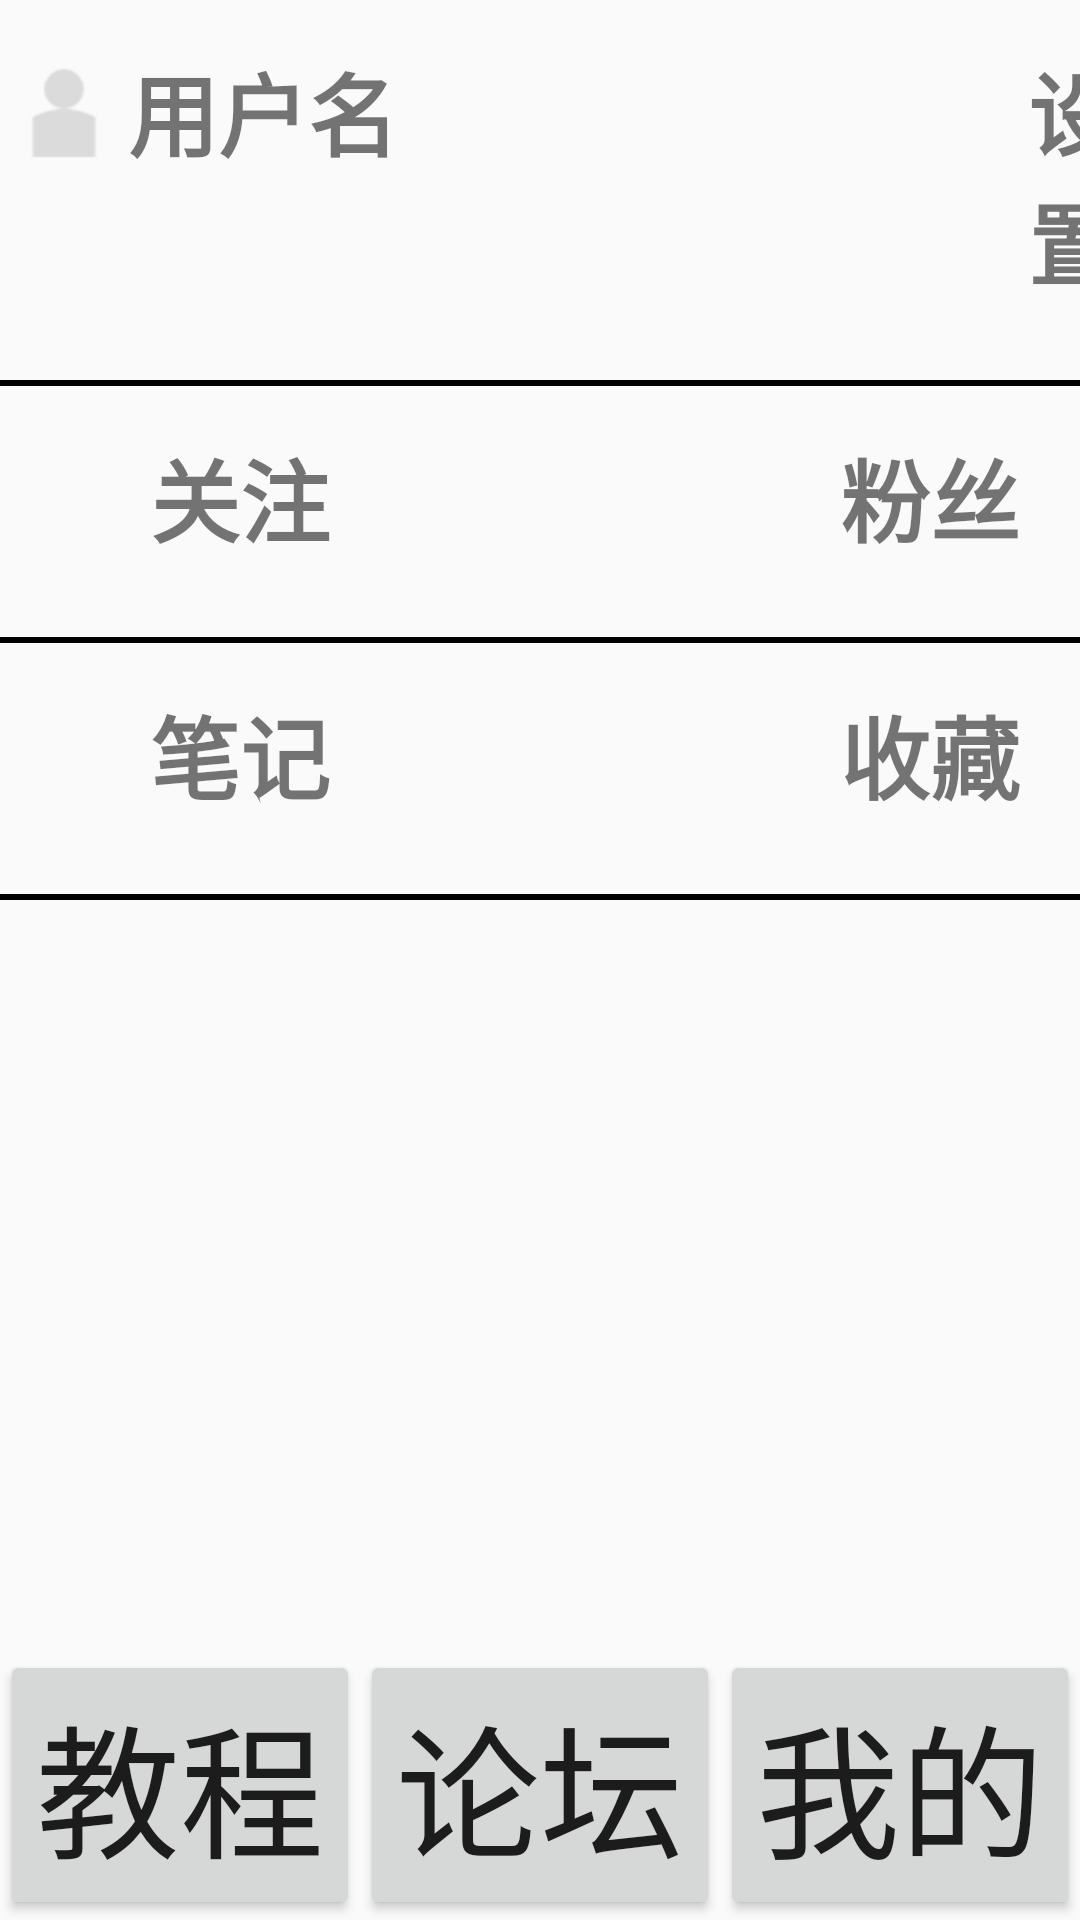

This screen was rendered from an Android layout file. Write that file and the resources it references.
<!-- AndroidManifest.xml: application theme AppTheme -->
<!-- res/layout/activity_main5.xml -->
<RelativeLayout xmlns:android="http://schemas.android.com/apk/res/android"
    android:layout_width="match_parent"
    android:layout_height="match_parent">

    <ImageView
        android:id="@+id/main5_pic1"
        android:scaleType="center"
        android:layout_gravity="center"
        android:layout_marginTop="15dp"
        android:layout_width="wrap_content"
        android:layout_height="wrap_content"
        android:src="@mipmap/userpicture"
        />
    <TextView
        android:id="@+id/main5_edittext1"
        android:layout_width="wrap_content"
        android:layout_height="wrap_content"
        android:layout_toRightOf="@+id/main5_pic1"
        android:text="用户名"
        android:clickable="true"
        android:textSize="30sp"
        android:layout_marginTop="15dp"
        android:textStyle="bold"
        />
    <TextView
        android:id="@+id/main5_edittext2"
        android:layout_width="wrap_content"
        android:layout_height="wrap_content"
        android:layout_toRightOf="@+id/main5_pic1"
        android:text="设置"
        android:clickable="true"
        android:layout_marginLeft="300dp"
        android:textSize="30sp"
        android:layout_marginTop="15dp"
        android:textStyle="bold"
        />


    <View
        android:id="@+id/main5_view1"
        android:layout_width="fill_parent"
        android:layout_height="2dp"
        android:layout_below="@id/main5_edittext2"
        android:layout_marginTop="25dp"
        android:background="#000000">

    </View>

    <TextView
        android:id="@+id/main5_edittext3"
        android:layout_width="wrap_content"
        android:layout_height="wrap_content"
        android:text="关注"
        android:clickable="true"
        android:textSize="30sp"
        android:layout_marginLeft="50dp"
        android:layout_below="@+id/main5_view1"
        android:layout_marginTop="15dp"
        android:textStyle="bold"
        />
    <TextView
        android:id="@+id/main5_edittext4"
        android:layout_width="wrap_content"
        android:layout_height="wrap_content"
        android:text="粉丝"
        android:clickable="true"
        android:textSize="30sp"
        android:layout_marginLeft="280dp"
        android:layout_below="@+id/main5_view1"
        android:layout_marginTop="15dp"
        android:textStyle="bold"
        />
    <View
        android:id="@+id/main5_view2"
        android:layout_width="fill_parent"
        android:layout_height="2dp"
        android:layout_below="@id/main5_edittext4"
        android:layout_marginTop="25dp"
        android:background="#000000">

    </View>

    <TextView
        android:id="@+id/main5_edittext5"
        android:layout_width="wrap_content"
        android:layout_height="wrap_content"
        android:text="笔记"
        android:clickable="true"
        android:textSize="30sp"
        android:layout_marginLeft="50dp"
        android:layout_below="@+id/main5_view2"
        android:layout_marginTop="15dp"
        android:textStyle="bold"
        />
    <TextView
        android:id="@+id/main5_edittext6"
        android:layout_width="wrap_content"
        android:layout_height="wrap_content"
        android:text="收藏"
        android:clickable="true"
        android:textSize="30sp"
        android:layout_marginLeft="280dp"
        android:layout_below="@+id/main5_view2"
        android:layout_marginTop="15dp"
        android:textStyle="bold"
        />
    <View
        android:id="@+id/main5_view3"
        android:layout_width="fill_parent"
        android:layout_height="2dp"
        android:layout_below="@id/main5_edittext6"
        android:layout_marginTop="25dp"
        android:background="#000000">

    </View>

    <Button
        android:id="@+id/main_5button1"
        android:layout_width="wrap_content"
        android:layout_height="wrap_content"
        android:layout_alignParentBottom="true"
        android:text="教程"
        android:textSize="48sp" />

    <Button
        android:id="@+id/main_5button2"
        android:layout_width="wrap_content"
        android:layout_height="wrap_content"
        android:layout_alignParentBottom="true"
        android:layout_centerHorizontal="true"
        android:text="论坛"
        android:textSize="48sp" />

    <Button
        android:id="@+id/main_5button3"
        android:layout_width="wrap_content"
        android:layout_height="wrap_content"
        android:layout_alignParentRight="true"
        android:layout_alignParentBottom="true"
        android:text="我的"
        android:textSize="48sp"/>
</RelativeLayout>
<!-- resources referenced by this layout -->
<resources>
  <!-- mipmap userpicture: png bitmap (mipmap-hdpi, 853 bytes) -->
  <style name="AppTheme" parent="Theme.AppCompat.Light.NoActionBar">
          
          <item name="colorPrimary">@color/white</item>
          <item name="colorPrimaryDark">@color/text_hint</item>
          <item name="colorAccent">@color/colorAccent</item>
      </style>
  <color name="white">#FFFFFF</color>
  <color name="text_hint">#C9C9C9</color>
  <color name="colorAccent">#BA2FACA8</color>
</resources>
